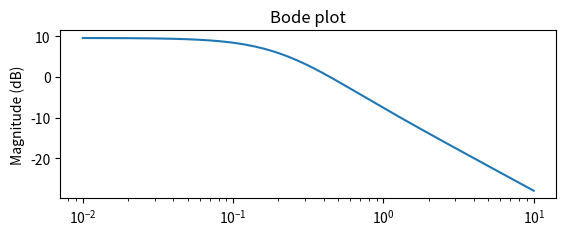

Write the Python code that produced this figure. (Note: this script raises an exception after producing the figure.)
#Cuarto Script de resolucion de problemas de control
#Resolucion de una transformada obteniendo la magnitud y la fase
import numpy as np
import scipy.signal as signal
import matplotlib.pyplot as plt

#Define Trasfer Funtion H(s)=3(2s+1)/(3s+1)(5s+1)
num1 = np.array([3])
num2 = np.array([2,1])
num = np.convolve(num1,num2)

den1 = np.array([3,1])
den2 = np.array([5,1])
den = np.convolve(den1, den2) 

H = signal.TransferFunction(num, den)
print('H(s) = ', H)

#Frecuencies
w_start = 0.01 
w_stop = 10
step = 0.01
N = int((w_stop-w_start)/step)+1
w = np.linspace(w_start, w_stop, N)

w, mag, phase = signal.bode(H,w)
#Bode plot

plt.figure()
plt.subplot(2,1,1)
plt.semilogx(w,mag) #Bode magnitude plot
plt.title('Bode plot')
plt.ylabel('Magnitude (dB)')
plt.grid(b=None, which='major', axis='both')
plt.grid(b=None, which='minor', axis='both')

plt.subplot(2,1,2)
plt.semilogx(w,phase) #Bode Phase plot
plt.ylabel('Phase (deg)')
plt.xlabel('Frecuency (rad/seg)')
plt.grid(b=None, which='major', axis='both')
plt.grid(b=None, which='minor', axis='both')
plt.show()